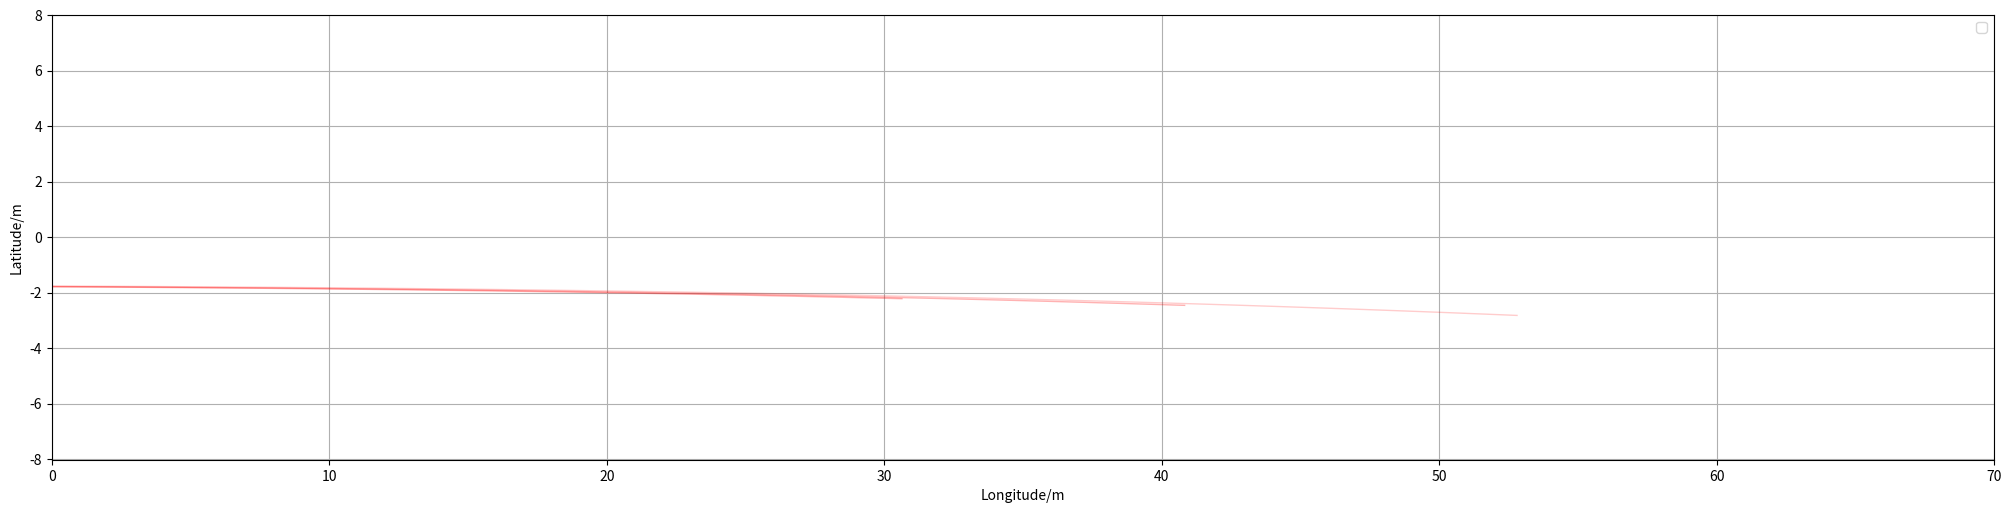

Write Python code to recreate this figure.
# -*- coding: utf-8 -*-
"""
Spyder Editor

This is a temporary script file.
"""
import matplotlib as mpl
import matplotlib.pyplot as plt
import numpy as np
import math

class Cboundary:
    def __init__(self, c0, c1, c2, c3, startX, endX):
        self.c0 = c0
        self.c1 = c1
        self.c2 = c2
        self.c3 = c3
        self.startX = startX
        self.endX = endX
        
    def draw_polynomial(self, ax, boundarycolor='orange', linewidth=1):
        x = np.linspace(self.startX, self.endX, 100)  # Sample data.
        y = [self.c0  + self.c1 * _x + 1.0/2.0*self.c2 * math.pow(_x, 2) + 1.0/6.0*self.c3 * math.pow(_x, 3) for _x in x]
        ax.plot(x, y, color=boundarycolor, linewidth=linewidth);  # Plot some data on the axes.
        
    
def setaxsproperties(axs):
    axs.axis([0, 70, -10, 10])
    axs.set_aspect('equal', adjustable='datalim')
    axs.grid()
    axs.set_xlabel('Longitude/m')  # Add an x-label to the axes.
    axs.set_ylabel('Latitude/m')  # Add a y-label to the axes.
    axs.legend();  # Add a legend.
        
def trace_with_disturbance():
    pass
    
def draw():
    fig, axs = plt.subplots(figsize=(20, 5), layout='constrained')  # a figure with a 2x2 grid of Axes
    boundary1 = Cboundary(-1.761356, -0.004106, -0.000393, -0.000012, 0, 52.81)
    boundary1.draw_polynomial(axs, boundarycolor=(1.,0.,0.,0.2))
    boundary2 = Cboundary(-1.779935, -0.004795, -0.000415, -0.000012, 0, 40.83)
    boundary2.draw_polynomial(axs, boundarycolor=(1.,0.,0.,0.3))
    boundary3 = Cboundary(-1.787721, -0.005490, -0.000436, -0.000012, 0, 30.64)
    boundary3.draw_polynomial(axs, boundarycolor=(1.,0.,0.,0.3))
    setaxsproperties(axs)
    
if __name__ == '__main__':
    np.random.seed(19680801)  # seed the random number generator.
    data = {'a': np.arange(50),
            'c': np.random.randint(0, 50, 50),
            'd': np.random.randn(50)}
    data['b'] = data['a'] + 10 * np.random.randn(50)
    data['d'] = np.abs(data['d']) * 100
    
    # x = np.linspace(0, 2, 100)  # Sample data.
    # z = np.linspace(0, 1.5, 100)  # Sample data.

    # # Note that even in the OO-style, we use `.pyplot.figure` to create the Figure.
    # fig, ax = plt.subplots(figsize=(5, 2.7), layout='constrained')
    # ax.plot(x, x, label='linear')  # Plot some data on the axes.
    # ax.plot(z, -z**2, label='quadratic', color=(1.,0.,0.,0.2))  # Plot more data on the axes...
    # ax.plot(x, x**3, label='cubic')  # ... and some more.
    # ax.set_xlabel('x label')  # Add an x-label to the axes.
    # ax.set_ylabel('y label')  # Add a y-label to the axes.
    # ax.set_title("Simple Plot")  # Add a title to the axes.
    # ax.legend();  # Add a legend.
    draw()
    
    print("test")